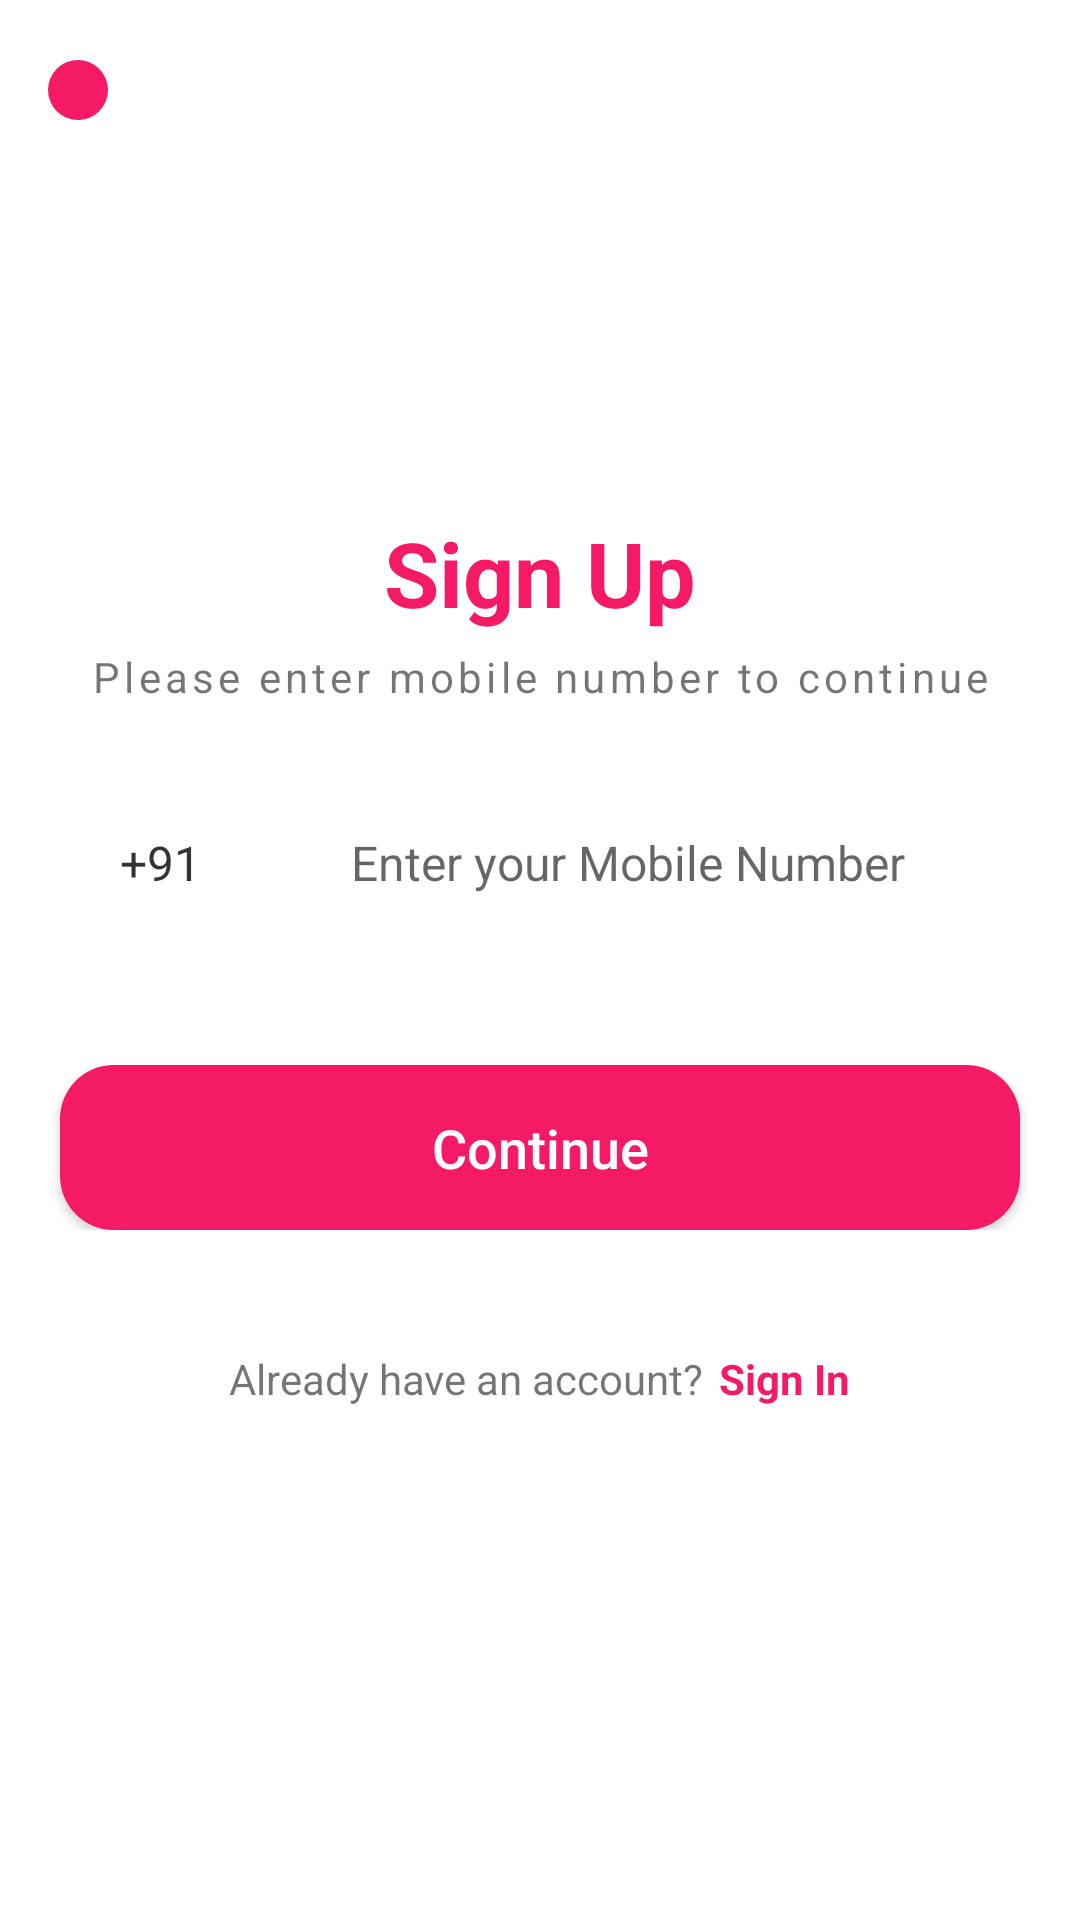

Layout XML and referenced resources for this Android screen:
<!-- AndroidManifest.xml: application theme Theme.ARTCasper -->
<!-- res/layout/activity_sign_in.xml -->
<?xml version="1.0" encoding="utf-8"?>
<RelativeLayout xmlns:android="http://schemas.android.com/apk/res/android"
    xmlns:app="http://schemas.android.com/apk/res-auto"
    xmlns:tools="http://schemas.android.com/tools"
    android:layout_width="match_parent"
    android:layout_height="match_parent"
    tools:context=".SignInActivity">


    <ImageView
        android:id="@+id/sign_in_back"
        android:layout_width="wrap_content"
        android:layout_height="wrap_content"
        android:layout_marginStart="16dp"
        android:layout_marginTop="20dp"
        android:background="@drawable/red_backgroud"
        android:padding="10dp"
        android:src="@drawable/ic_baseline_arrow_back_24"
        app:layout_constraintStart_toStartOf="parent"
        app:layout_constraintTop_toTopOf="parent" />


    <LinearLayout
        android:layout_width="match_parent"
        android:layout_height="match_parent"
        android:gravity="center"
        android:orientation="vertical">


        <TextView
            android:layout_width="wrap_content"
            android:layout_height="wrap_content"
            android:layout_gravity="center"
            android:text="Sign Up"
            android:textColor="@color/red_main"
            android:textSize="30sp"
            android:textStyle="bold" />

        <TextView
            android:layout_width="wrap_content"
            android:layout_height="wrap_content"
            android:layout_gravity="center"
            android:layout_marginStart="20dp"
            android:layout_marginTop="5dp"
            android:layout_marginEnd="20dp"
            android:letterSpacing="0.1"
            android:text="Please enter mobile number to continue"
            android:textAlignment="center" />

        <LinearLayout
            android:layout_width="match_parent"
            android:layout_height="wrap_content"
            android:orientation="horizontal">


            <TextView
                android:layout_width="wrap_content"
                android:layout_height="55dp"
                android:layout_marginStart="20dp"
                android:layout_marginTop="25dp"
                android:layout_marginEnd="10dp"
                android:background="@drawable/edittext_background"
                android:gravity="center"
                android:paddingStart="20dp"
                android:paddingEnd="20dp"
                android:text="+91"
                android:textColor="#CC000000"
                android:textSize="16sp" />

            <EditText
                android:id="@+id/signUpMobileNumber"
                android:layout_width="match_parent"
                android:layout_height="55dp"
                android:layout_marginTop="25dp"
                android:layout_marginEnd="20dp"
                android:background="@drawable/edittext_background"
                android:hint="Enter your Mobile Number"
                android:inputType="phone"
                android:maxLines="1"
                android:paddingStart="20dp"
                android:paddingEnd="20dp"
                android:textSize="16sp" />

        </LinearLayout>


        <FrameLayout
            android:layout_width="match_parent"
            android:layout_height="wrap_content">

            <androidx.appcompat.widget.AppCompatButton
                android:id="@+id/signUpContinue"
                android:layout_width="match_parent"
                android:layout_height="55dp"
                android:layout_marginStart="20dp"
                android:layout_marginTop="40dp"
                android:layout_marginEnd="20dp"
                android:background="@drawable/red_backgroud"
                android:text="Continue"
                android:textAllCaps="false"
                android:textColor="#FFFFFF"
                android:textSize="18sp" />

            <ProgressBar
                android:id="@+id/signUpProgressbar"
                android:layout_width="35dp"
                android:layout_height="35dp"
                android:layout_gravity="center"
                android:layout_marginTop="20dp"
                android:visibility="gone" />


        </FrameLayout>


        <LinearLayout
            android:layout_width="wrap_content"
            android:layout_height="wrap_content"
            android:layout_marginTop="40dp"
            android:gravity="center"
            android:orientation="horizontal">

            <TextView
                android:layout_width="wrap_content"
                android:layout_height="wrap_content"
                android:text="Already have an account?" />

            <TextView
                android:id="@+id/SignUpSignInButton"
                android:layout_width="wrap_content"
                android:layout_height="wrap_content"
                android:layout_marginStart="5dp"
                android:text="Sign In"
                android:textColor="@color/red_main"
                android:textStyle="bold" />
        </LinearLayout>

    </LinearLayout>






</RelativeLayout>
<!-- resources referenced by this layout -->
<resources>
  <color name="red_main">#F41A66</color>
  <!-- drawable red_backgroud (drawable) -->
  <?xml version="1.0" encoding="utf-8"?>
  <selector xmlns:android="http://schemas.android.com/apk/res/android">
    <item>
      <shape android:shape="rectangle">
        <solid android:color="@color/primaryColor"/>
        <corners android:radius="18sp"/>
      </shape>
    </item>
  </selector>
  <style name="Theme.ARTCasper" parent="Theme.MaterialComponents.DayNight.DarkActionBar">
          
          <item name="colorPrimary">@color/purple_500</item>
          <item name="colorPrimaryVariant">@color/purple_700</item>
          <item name="colorOnPrimary">@color/white</item>
          
          <item name="colorSecondary">@color/teal_200</item>
          <item name="colorSecondaryVariant">@color/teal_700</item>
          <item name="colorOnSecondary">@color/black</item>
          
          <item name="android:statusBarColor" tools:targetApi="l">?attr/colorPrimaryVariant</item>
          
      </style>
  <color name="primaryColor">#F41A66</color>
  <color name="purple_500">#F41A66</color>
  <color name="purple_700">#a50036</color>
  <color name="white">#FFFFFFFF</color>
  <color name="teal_200">#FF03DAC5</color>
  <color name="teal_700">#FF018786</color>
  <color name="black">#FF000000</color>
</resources>
